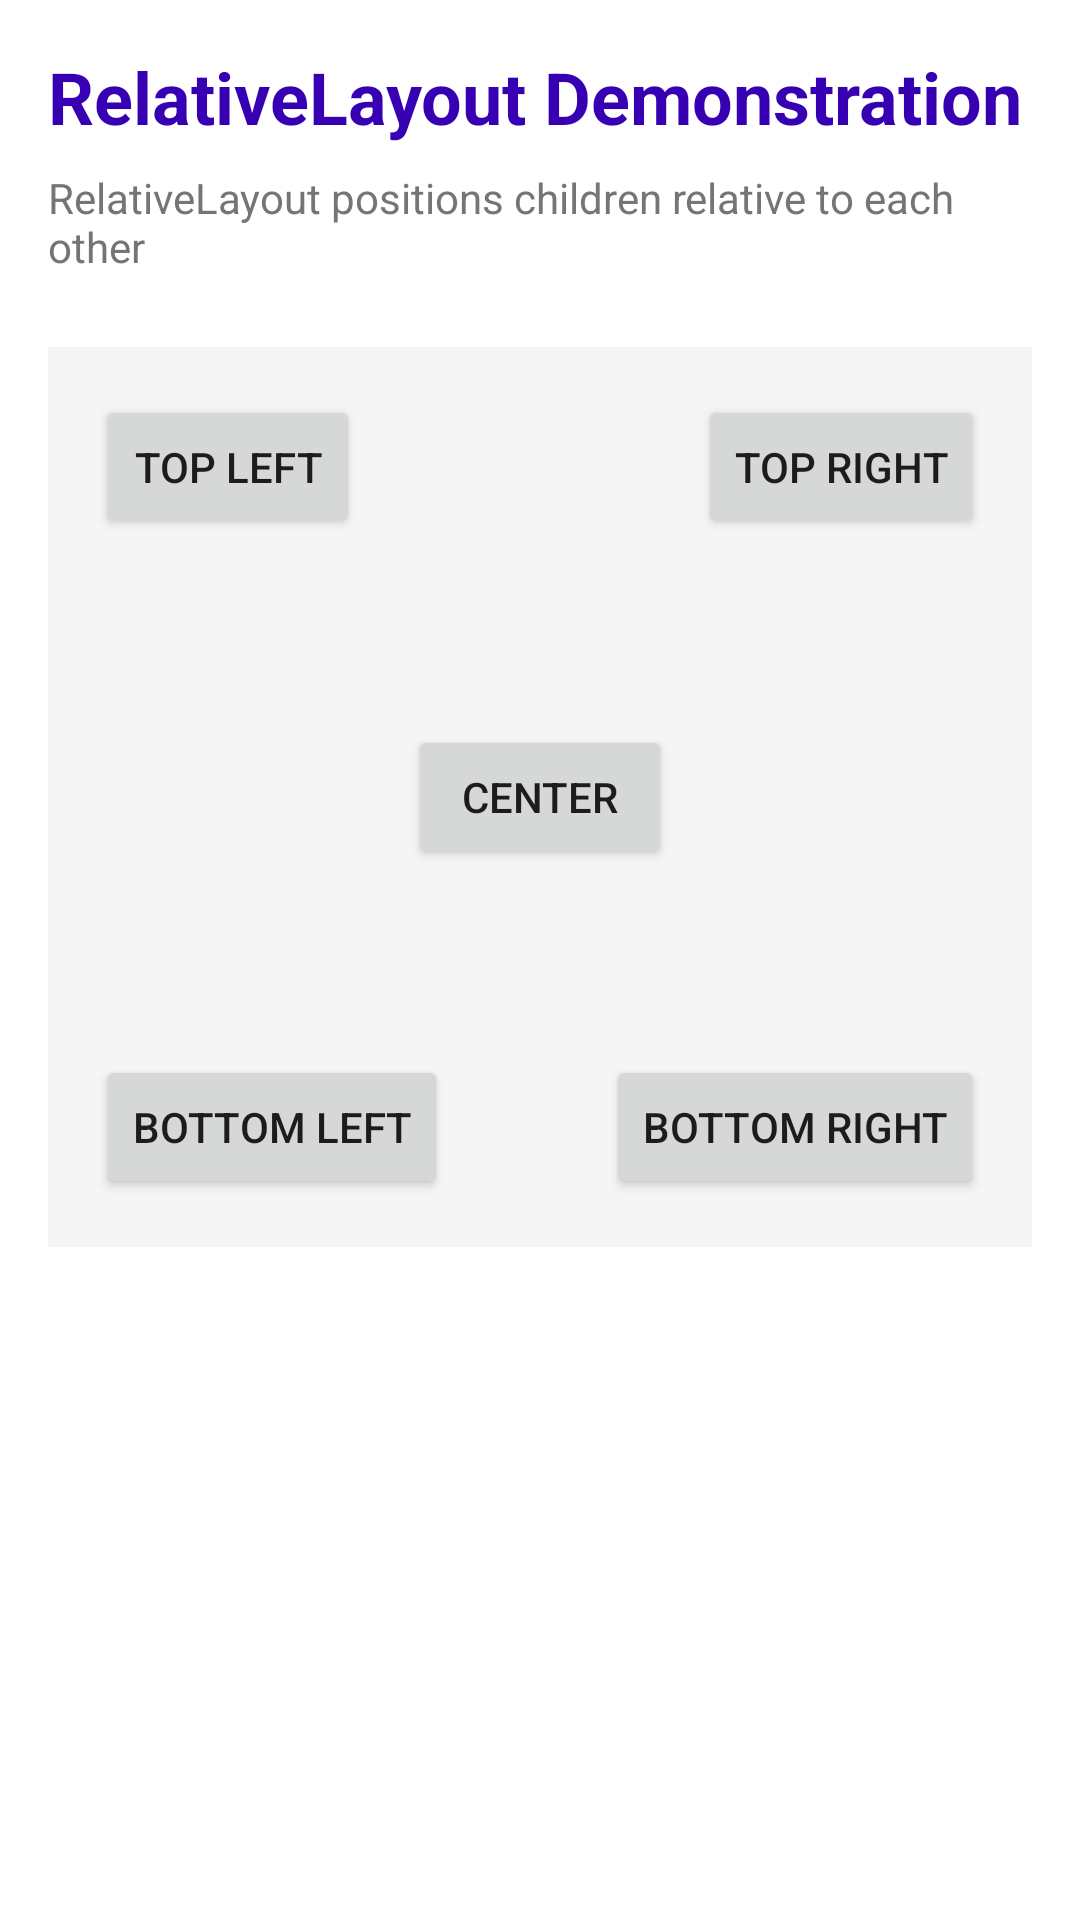

Here is an Android app screen rendered from its layout file. Give the layout XML and the strings, colors and styles it references.
<!-- AndroidManifest.xml: application theme Theme.Assignment1AndroidViews -->
<!-- res/layout/activity_relative_layout.xml -->
<?xml version="1.0" encoding="utf-8"?>
<ScrollView xmlns:android="http://schemas.android.com/apk/res/android"
    android:layout_width="match_parent"
    android:layout_height="match_parent"
    android:fillViewport="true"
    android:background="@color/white">

    <LinearLayout
        android:layout_width="match_parent"
        android:layout_height="wrap_content"
        android:orientation="vertical"
        android:padding="16dp">

        <TextView
            android:layout_width="match_parent"
            android:layout_height="wrap_content"
            android:text="@string/relativelayout_title"
            android:textSize="24sp"
            android:textStyle="bold"
            android:textColor="@color/purple_700"
            android:layout_marginBottom="8dp"/>

        <TextView
            android:layout_width="match_parent"
            android:layout_height="wrap_content"
            android:text="@string/relativelayout_desc"
            android:textSize="14sp"
            android:textColor="@color/gray_dark"
            android:layout_marginBottom="24dp"/>

        <RelativeLayout
            android:layout_width="match_parent"
            android:layout_height="300dp"
            android:background="@color/gray_light"
            android:padding="16dp">

            <Button
                android:id="@+id/btn_top_left"
                android:layout_width="wrap_content"
                android:layout_height="wrap_content"
                android:text="Top Left"
                android:layout_alignParentTop="true"
                android:layout_alignParentStart="true"/>

            <Button
                android:id="@+id/btn_top_right"
                android:layout_width="wrap_content"
                android:layout_height="wrap_content"
                android:text="Top Right"
                android:layout_alignParentTop="true"
                android:layout_alignParentEnd="true"/>

            <Button
                android:id="@+id/btn_center"
                android:layout_width="wrap_content"
                android:layout_height="wrap_content"
                android:text="Center"
                android:layout_centerInParent="true"/>

            <Button
                android:id="@+id/btn_bottom_left"
                android:layout_width="wrap_content"
                android:layout_height="wrap_content"
                android:text="Bottom Left"
                android:layout_alignParentBottom="true"
                android:layout_alignParentStart="true"/>

            <Button
                android:id="@+id/btn_bottom_right"
                android:layout_width="wrap_content"
                android:layout_height="wrap_content"
                android:text="Bottom Right"
                android:layout_alignParentBottom="true"
                android:layout_alignParentEnd="true"/>

        </RelativeLayout>

    </LinearLayout>
</ScrollView>
<!-- resources referenced by this layout -->
<resources>
  <color name="gray_dark">#757575</color>
  <color name="gray_light">#F5F5F5</color>
  <color name="purple_700">#FF3700B3</color>
  <color name="white">#FFFFFFFF</color>
  <string name="relativelayout_desc">RelativeLayout positions children relative to each other</string>
  <string name="relativelayout_title">RelativeLayout Demonstration</string>
  <style name="Theme.Assignment1AndroidViews" parent="Theme.MaterialComponents.DayNight.DarkActionBar">
          
          <item name="colorPrimary">@color/purple_500</item>
          <item name="colorPrimaryVariant">@color/purple_700</item>
          <item name="colorOnPrimary">@color/white</item>
          
          <item name="colorSecondary">@color/teal_200</item>
          <item name="colorSecondaryVariant">@color/teal_700</item>
          <item name="colorOnSecondary">@color/black</item>
          
          <item name="android:statusBarColor" tools:targetApi="l">?attr/colorPrimaryVariant</item>
      </style>
  <color name="purple_500">#FF6200EE</color>
  <color name="teal_200">#FF03DAC5</color>
  <color name="teal_700">#FF018786</color>
  <color name="black">#FF000000</color>
</resources>
